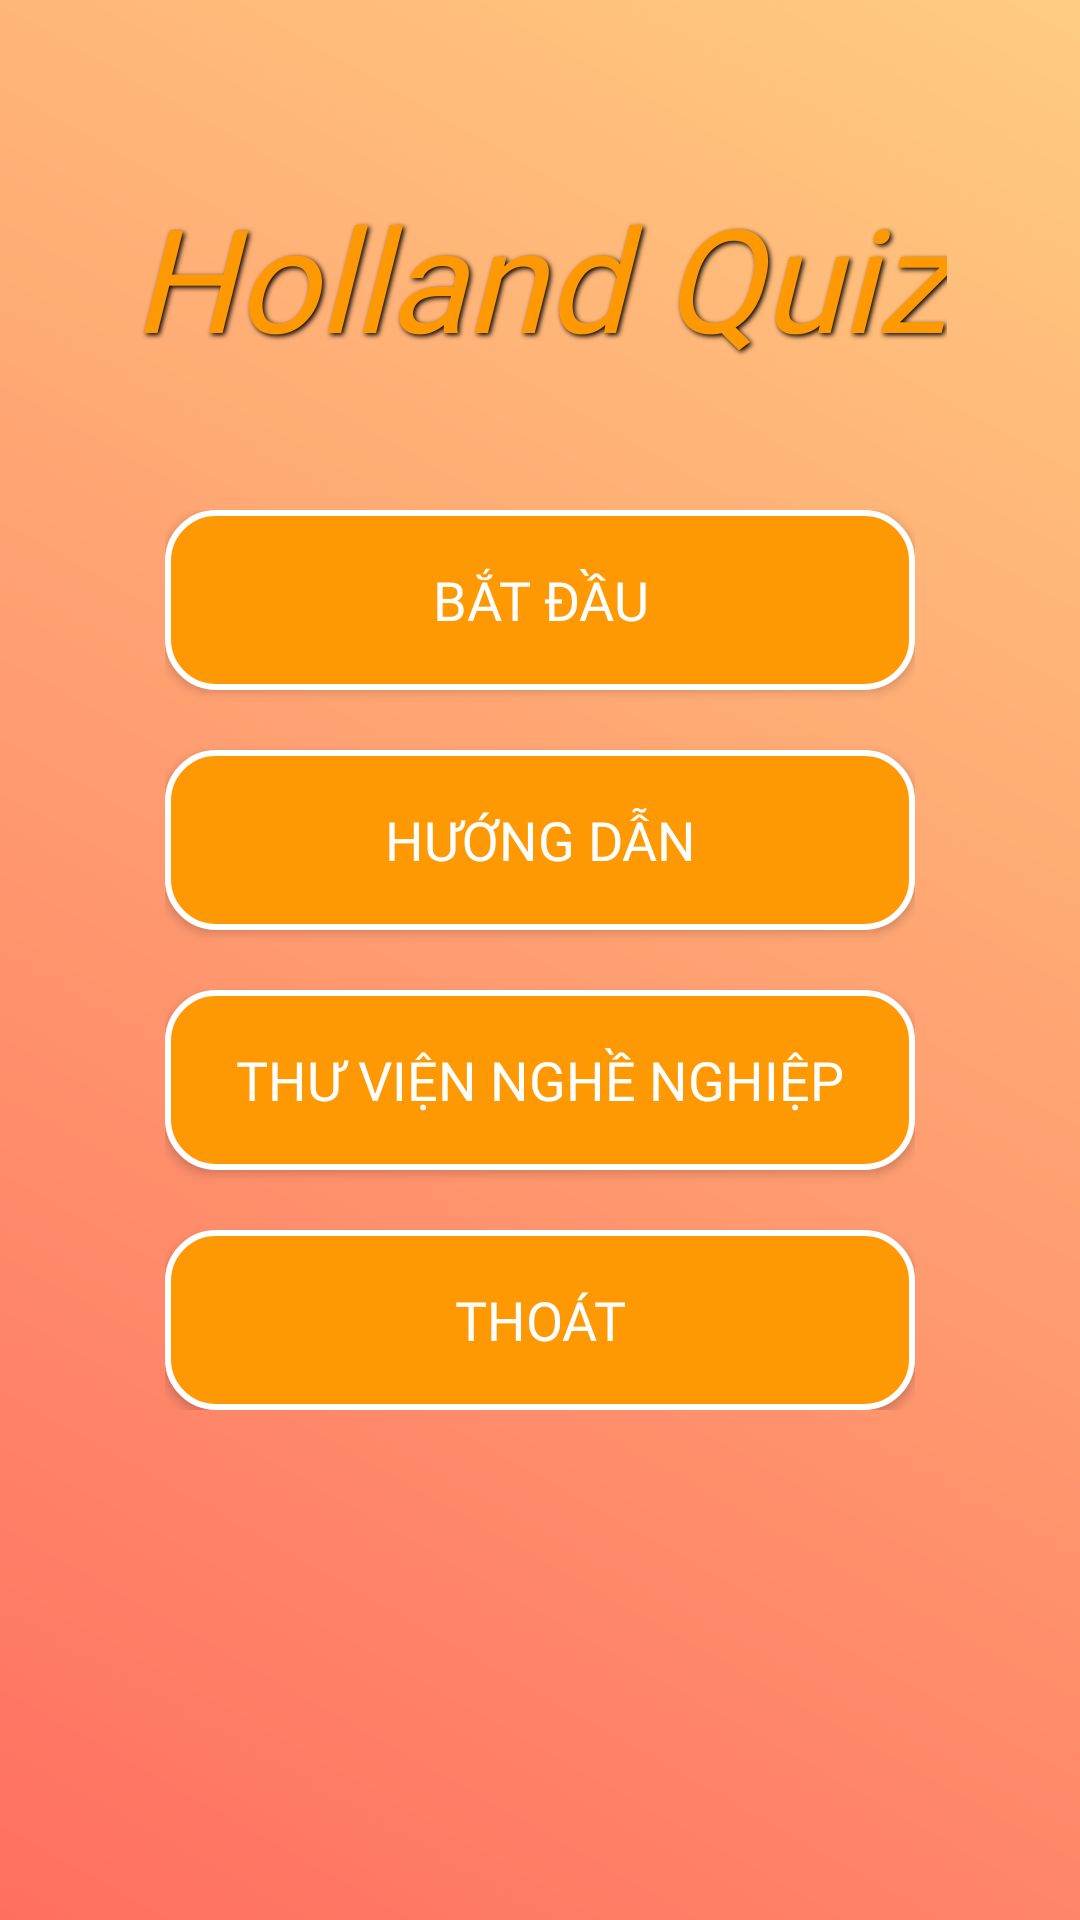

The Android layout XML behind this screen, and the referenced resources:
<!-- AndroidManifest.xml: application theme Theme.HollandQuiz -->
<!-- res/layout/activity_main.xml -->
<RelativeLayout
    xmlns:android="http://schemas.android.com/apk/res/android"
    android:layout_width="match_parent"
    android:layout_height="match_parent"
    android:background="@drawable/gradient_background">

    
    <TextView
        android:id="@+id/titleText"
        android:layout_width="wrap_content"
        android:layout_height="wrap_content"
        android:layout_centerHorizontal="true"
        android:layout_marginTop="60dp"
        android:text="Holland Quiz"
        android:textColor="#FF9903"
        android:textSize="48sp"
        android:fontFamily="@font/poppins_bold"
        android:textStyle="italic"
        android:shadowColor="#000000"
        android:shadowDx="2"
        android:shadowDy="2"
        android:shadowRadius="4" />

    
    <LinearLayout
        android:id="@+id/buttonsContainer"
        android:layout_width="wrap_content"
        android:layout_height="wrap_content"
        android:layout_centerInParent="true"
        android:orientation="vertical"
        android:gravity="center">

        
        <Button
            android:id="@+id/btnStartQuiz"
            android:layout_width="250dp"
            android:layout_height="60dp"
            android:layout_marginBottom="20dp"
            android:background="@drawable/rounded_button_background"
            android:text="Bắt đầu"
            android:textColor="#FFFFFF"
            android:textSize="18sp"
            android:fontFamily="@font/poppins_regular" />

        
        <Button
            android:id="@+id/btnGuide"
            android:layout_width="250dp"
            android:layout_height="60dp"
            android:layout_marginBottom="20dp"
            android:background="@drawable/rounded_button_background"
            android:text="Hướng dẫn"
            android:textColor="#FFFFFF"
            android:textSize="18sp"
            android:fontFamily="@font/poppins_regular" />

        
        <Button
            android:id="@+id/btnCareers"
            android:layout_width="250dp"
            android:layout_height="60dp"
            android:layout_marginBottom="20dp"
            android:background="@drawable/rounded_button_background"
            android:text="Thư viện nghề nghiệp"
            android:textColor="#FFFFFF"
            android:textSize="18sp"
            android:fontFamily="@font/poppins_regular" />

        
        <Button
            android:id="@+id/btnExit"
            android:layout_width="250dp"
            android:layout_height="60dp"
            android:background="@drawable/rounded_button_background"
            android:text="Thoát"
            android:textColor="#FFFFFF"
            android:textSize="18sp"
            android:fontFamily="@font/poppins_regular" />
    </LinearLayout>
</RelativeLayout>
<!-- resources referenced by this layout -->
<resources>
  <!-- drawable gradient_background (drawable) -->
  <?xml version="1.0" encoding="utf-8"?>
  <layer-list xmlns:android="http://schemas.android.com/apk/res/android">
      <item>
          <shape android:shape="rectangle">
              <gradient
                  android:angle="45"
                  android:startColor="#FF6F61"
                  android:endColor="#FFCC80"
                  android:type="linear" />
          </shape>
      </item>
  </layer-list>
  <!-- drawable rounded_button_background (drawable) -->
  <shape xmlns:android="http://schemas.android.com/apk/res/android" android:shape="rectangle">
      <solid android:color="#FF9903" />
      <corners android:radius="16dp" />
      <stroke android:width="2dp" android:color="#FFFFFF" />
      <padding
          android:top="10dp"
          android:bottom="10dp"
          android:left="10dp"
          android:right="10dp" />
  </shape>
  <style name="Theme.HollandQuiz" parent="Base.Theme.HollandQuiz" />
  <style name="Base.Theme.HollandQuiz" parent="Theme.Material3.DayNight.NoActionBar">
          
          
      </style>
</resources>
